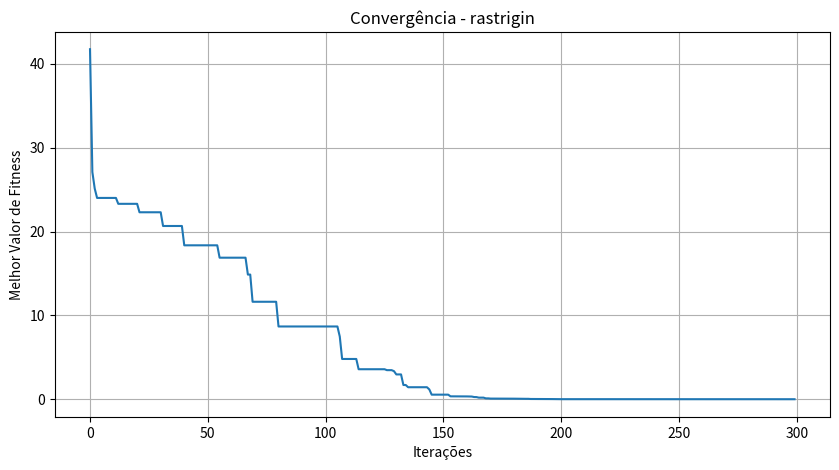

Here is the Python script that generated this plot:
import numpy as np
import matplotlib.pyplot as plt
import math

def funcao_sphere(vetor):
    resultado = 0
    for cont in vetor:
        resultado += cont**2
    return resultado

def funcao_rastrigin(vetor):
    resultado = 0
    for cont in vetor:
        numero = 2 * 3.1415 * cont
        angulo = (numero/180) * math.pi
        resultado += (cont**2) - (10 * math.cos(angulo)) + 10
    return resultado

def funcao_rosenbrock(vetor):
    resultado = 0
    for cont in range(0,(len(vetor) - 1)):
        resultado += 100 * (vetor[cont + 1] - vetor[cont]**2)**2 + (vetor[cont] - 1)**2
    return resultado

class Particula:
    def __init__(self, dimensao, limites):
        self.posicao = np.random.uniform(limites[0], limites[1], dimensao)
        self.velocidade = np.random.uniform(-1, 1, dimensao)
        self.melhor_posicao = np.copy(self.posicao)
        self.melhor_valor = float('inf')

    def atualizar_velocidade(self, melhor_global, w, c1, c2):
        r1 = np.random.random(self.posicao.shape)
        r2 = np.random.random(self.posicao.shape)
        cognitivo = c1 * r1 * (self.melhor_posicao - self.posicao)
        social = c2 * r2 * (melhor_global - self.posicao)
        self.velocidade = w * self.velocidade + cognitivo + social

    def atualizar_posicao(self, limites):
        self.posicao += self.velocidade
        self.posicao = np.clip(self.posicao, limites[0], limites[1])

def pso(funcao_fitness, dimensao, num_particulas, iteracoes, limites, w, w_max, w_min, c1, c2):
    particulas = [Particula(dimensao, limites) for _ in range(num_particulas)]
    melhor_global = np.copy(particulas[0].posicao)
    melhor_valor_global = float('inf')
    historico_fitness = []

    for t in range(iteracoes):
        for particula in particulas:
            valor_fitness = funcao_fitness(particula.posicao)
            if valor_fitness < particula.melhor_valor:
                particula.melhor_valor = valor_fitness
                particula.melhor_posicao = np.copy(particula.posicao)

            if valor_fitness < melhor_valor_global:
                melhor_valor_global = valor_fitness
                melhor_global = np.copy(particula.posicao)

        w = w_max - ((w_max - w_min) * t / iteracoes)  # Atualiza o valor de inércia
        for particula in particulas:
            particula.atualizar_velocidade(melhor_global, w, c1, c2)
            particula.atualizar_posicao(limites)

        historico_fitness.append(melhor_valor_global)

    return melhor_valor_global, melhor_global, historico_fitness, particulas


dimensao = 10
num_particulas = 50
iteracoes = 300
limites = (-5.12, 5.12)
w = 1
w_max = 1
w_min = 0.3
c1 = 2.05
c2 = 2.05

funcoes = {
    'sphere': funcao_sphere,
    'rastrigin': funcao_rastrigin,
    'rosenbrock': funcao_rosenbrock
}

funcao_escolhida = 'rastrigin' 

cenarios_resultados = []
for _ in range(30):
    melhor_valor, _, _, _ = pso(funcoes[funcao_escolhida], dimensao, num_particulas, iteracoes, limites, w, w_max, w_min, c1, c2)
    cenarios_resultados.append(melhor_valor)

cenarios = [cenarios_resultados]

melhor_valor, melhor_posicao, historico_fitness, particulas = pso(
    funcoes[funcao_escolhida], dimensao, num_particulas, iteracoes, limites, w, w_max, w_min, c1, c2)

plt.figure(figsize=(10, 5))
plt.plot(historico_fitness)
plt.title(f'Convergência - {funcao_escolhida}')
plt.xlabel('Iterações')
plt.ylabel('Melhor Valor de Fitness')
plt.grid()
plt.show()